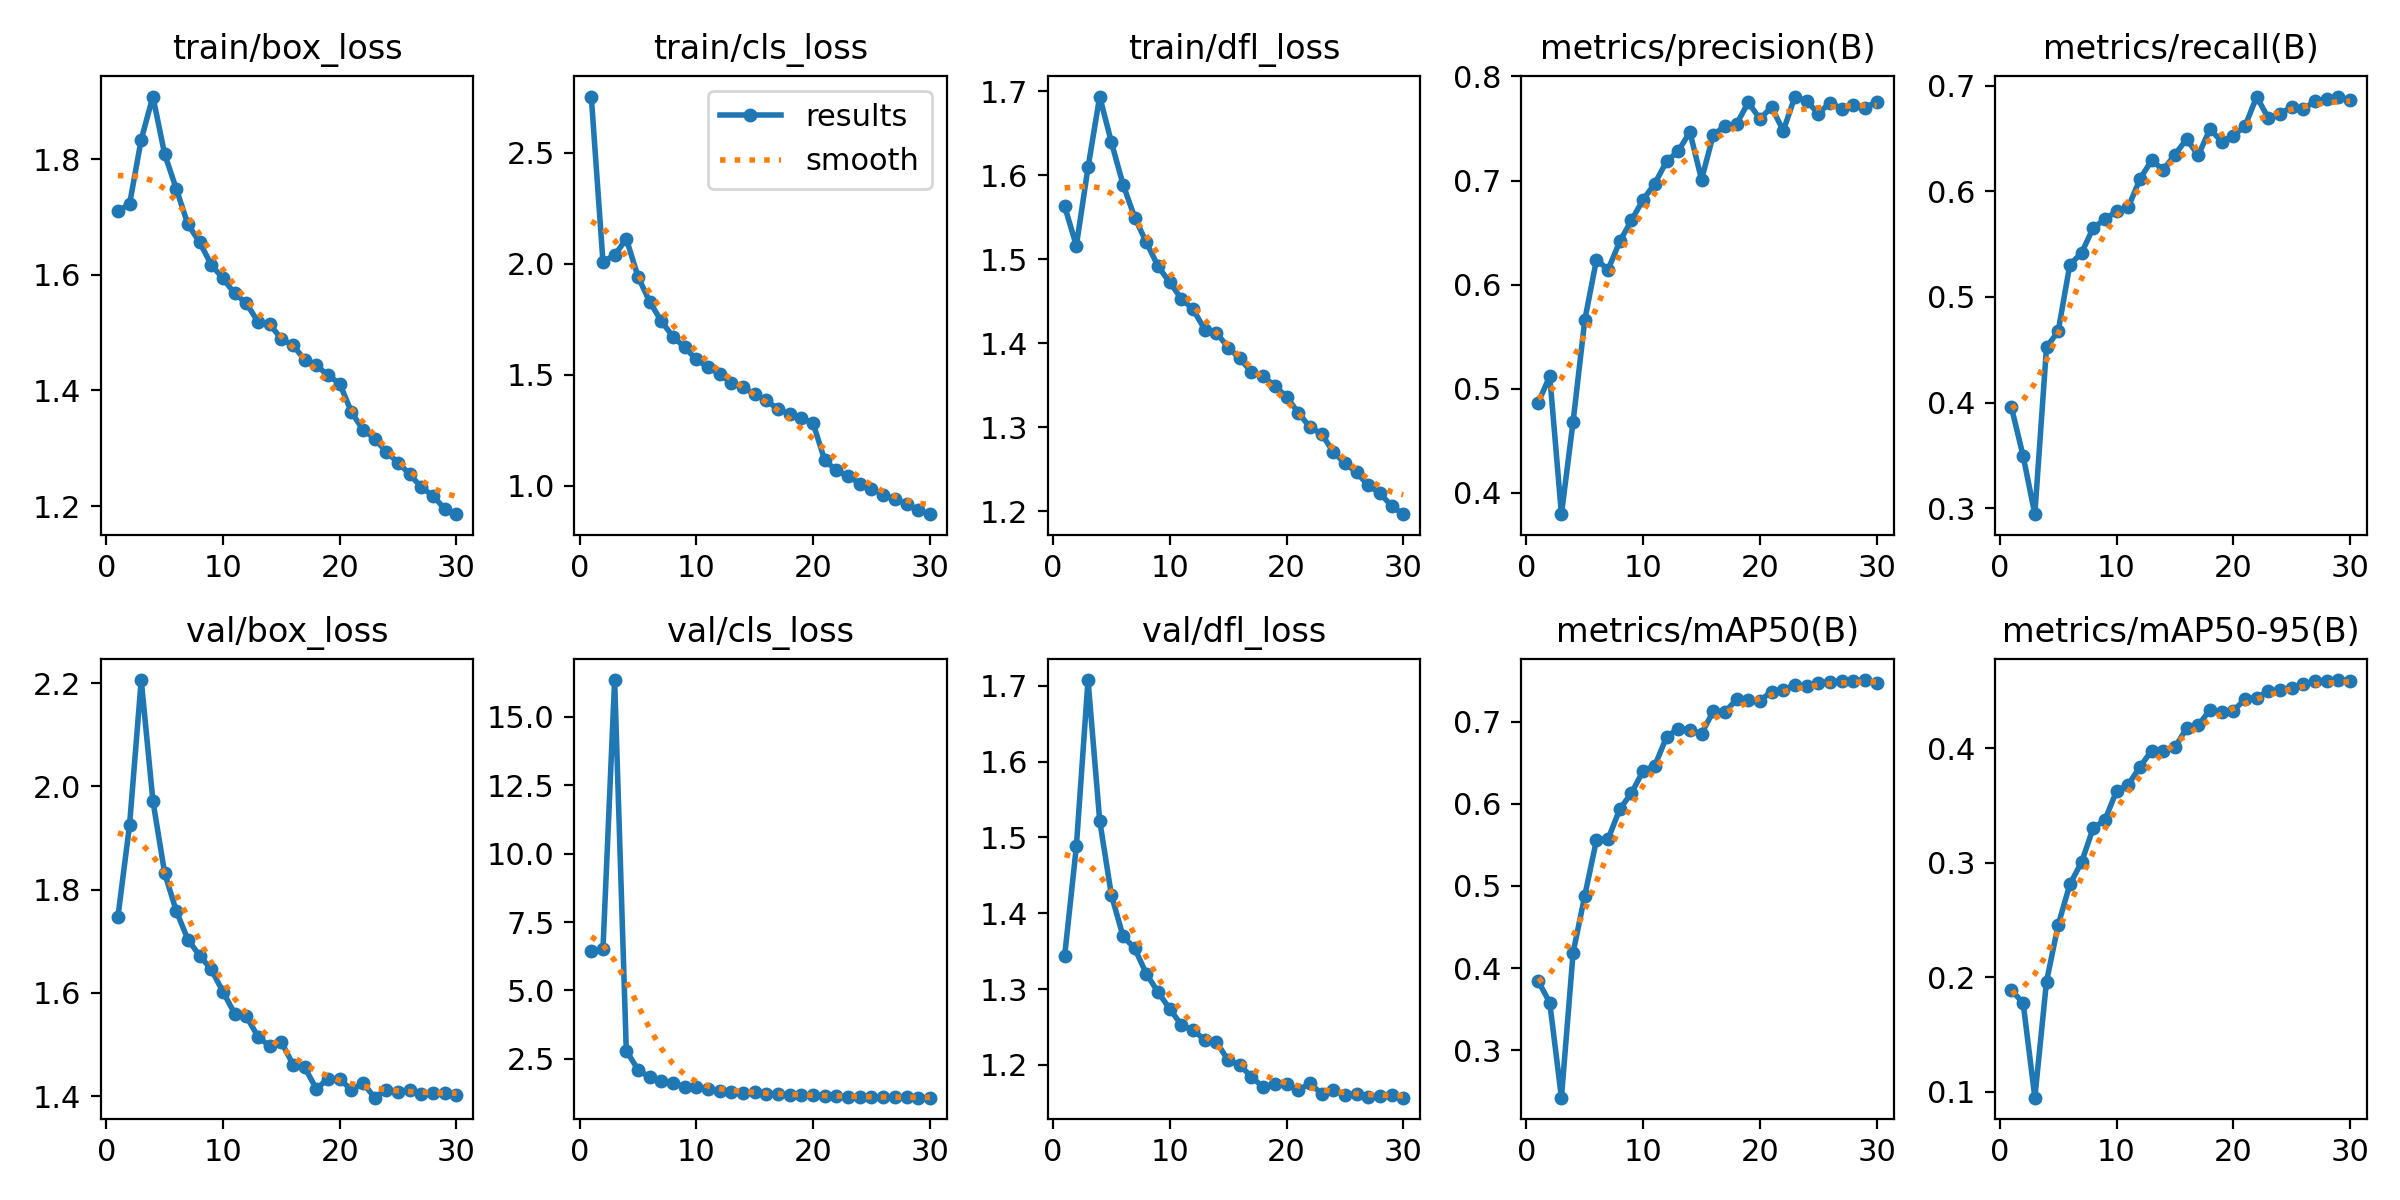

The file beside this chart, header and first rows:
epoch, time, train/box_loss, train/cls_loss, train/dfl_loss, metrics/precision(B), metrics/recall(B), metrics/mAP50(B), metrics/mAP50-95(B), val/box_loss, val/cls_loss, val/dfl_loss, lr/pg0, lr/pg1, lr/pg2
1, 468.3, 1.71, 2.754, 1.563, 0.4864, 0.3954, 0.3848, 0.1885, 1.747, 6.435, 1.344, 0.003329, 0.003329, 0.003329
2, 934, 1.722, 2.01, 1.516, 0.5122, 0.3493, 0.3581, 0.1773, 1.925, 6.504, 1.488, 0.006442, 0.006442, 0.006442
3, 1398, 1.834, 2.039, 1.609, 0.3797, 0.2943, 0.2425, 0.09465, 2.206, 16.35, 1.708, 0.009336, 0.009336, 0.009336
4, 1863, 1.908, 2.113, 1.694, 0.4686, 0.4524, 0.4188, 0.1961, 1.972, 2.797, 1.522, 0.00901, 0.00901, 0.00901
5, 2342, 1.809, 1.943, 1.639, 0.566, 0.4674, 0.4881, 0.2455, 1.833, 2.108, 1.424, 0.00868, 0.00868, 0.00868
6, 2822, 1.749, 1.83, 1.589, 0.624, 0.5306, 0.5558, 0.281, 1.759, 1.827, 1.37, 0.00835, 0.00835, 0.00835
7, 3298, 1.687, 1.742, 1.55, 0.6146, 0.5415, 0.5572, 0.3003, 1.703, 1.694, 1.353, 0.00802, 0.00802, 0.00802
8, 3776, 1.657, 1.672, 1.52, 0.6416, 0.5654, 0.5935, 0.3302, 1.673, 1.617, 1.32, 0.00769, 0.00769, 0.00769
9, 4254, 1.617, 1.624, 1.492, 0.6619, 0.5734, 0.613, 0.3372, 1.646, 1.473, 1.296, 0.00736, 0.00736, 0.00736
10, 4731, 1.594, 1.57, 1.472, 0.6817, 0.5811, 0.64, 0.3626, 1.602, 1.489, 1.274, 0.00703, 0.00703, 0.00703
11, 5202, 1.568, 1.534, 1.453, 0.6971, 0.5848, 0.6463, 0.3682, 1.56, 1.403, 1.252, 0.0067, 0.0067, 0.0067
12, 5667, 1.551, 1.502, 1.44, 0.7184, 0.6115, 0.681, 0.3835, 1.555, 1.338, 1.246, 0.00637, 0.00637, 0.00637
13, 6131, 1.519, 1.463, 1.416, 0.7282, 0.6292, 0.6914, 0.3978, 1.516, 1.298, 1.233, 0.00604, 0.00604, 0.00604
14, 6595, 1.515, 1.444, 1.413, 0.7468, 0.6203, 0.6897, 0.3972, 1.497, 1.25, 1.23, 0.00571, 0.00571, 0.00571
15, 7058, 1.489, 1.412, 1.395, 0.701, 0.6347, 0.6852, 0.4006, 1.505, 1.288, 1.206, 0.00538, 0.00538, 0.00538
16, 7523, 1.478, 1.386, 1.382, 0.7438, 0.6494, 0.7124, 0.4174, 1.461, 1.227, 1.2, 0.00505, 0.00505, 0.00505
17, 7987, 1.453, 1.344, 1.366, 0.7526, 0.634, 0.7115, 0.4199, 1.456, 1.214, 1.184, 0.00472, 0.00472, 0.00472
18, 8451, 1.444, 1.325, 1.361, 0.7542, 0.659, 0.7269, 0.4335, 1.414, 1.189, 1.171, 0.00439, 0.00439, 0.00439
19, 8915, 1.426, 1.306, 1.349, 0.7751, 0.647, 0.7267, 0.4313, 1.434, 1.177, 1.175, 0.00406, 0.00406, 0.00406
20, 9379, 1.412, 1.282, 1.336, 0.7593, 0.6528, 0.7255, 0.4327, 1.433, 1.177, 1.174, 0.00373, 0.00373, 0.00373
21, 9819, 1.363, 1.114, 1.318, 0.7706, 0.6613, 0.7362, 0.4427, 1.412, 1.151, 1.166, 0.0034, 0.0034, 0.0034
22, 10260, 1.332, 1.069, 1.3, 0.7479, 0.6897, 0.7387, 0.4442, 1.426, 1.138, 1.176, 0.00307, 0.00307, 0.00307
23, 10702, 1.317, 1.044, 1.292, 0.7807, 0.6692, 0.7444, 0.4497, 1.397, 1.118, 1.162, 0.00274, 0.00274, 0.00274
24, 11142, 1.293, 1.01, 1.271, 0.7766, 0.6731, 0.7429, 0.4506, 1.413, 1.124, 1.167, 0.00241, 0.00241, 0.00241
25, 11582, 1.275, 0.9873, 1.257, 0.7643, 0.6801, 0.747, 0.4525, 1.409, 1.113, 1.16, 0.00208, 0.00208, 0.00208
26, 12021, 1.255, 0.9599, 1.246, 0.7748, 0.6779, 0.7481, 0.4559, 1.413, 1.098, 1.162, 0.00175, 0.00175, 0.00175
27, 12461, 1.232, 0.9393, 1.231, 0.769, 0.6852, 0.7492, 0.4583, 1.405, 1.095, 1.158, 0.00142, 0.00142, 0.00142
28, 12901, 1.218, 0.9178, 1.222, 0.773, 0.6872, 0.7489, 0.4589, 1.405, 1.093, 1.158, 0.00109, 0.00109, 0.00109
29, 13343, 1.195, 0.8903, 1.206, 0.7699, 0.6888, 0.7504, 0.4595, 1.407, 1.082, 1.16, 0.00076, 0.00076, 0.00076
30, 13784, 1.186, 0.8722, 1.197, 0.7758, 0.6864, 0.7464, 0.459, 1.402, 1.083, 1.157, 0.00043, 0.00043, 0.00043
